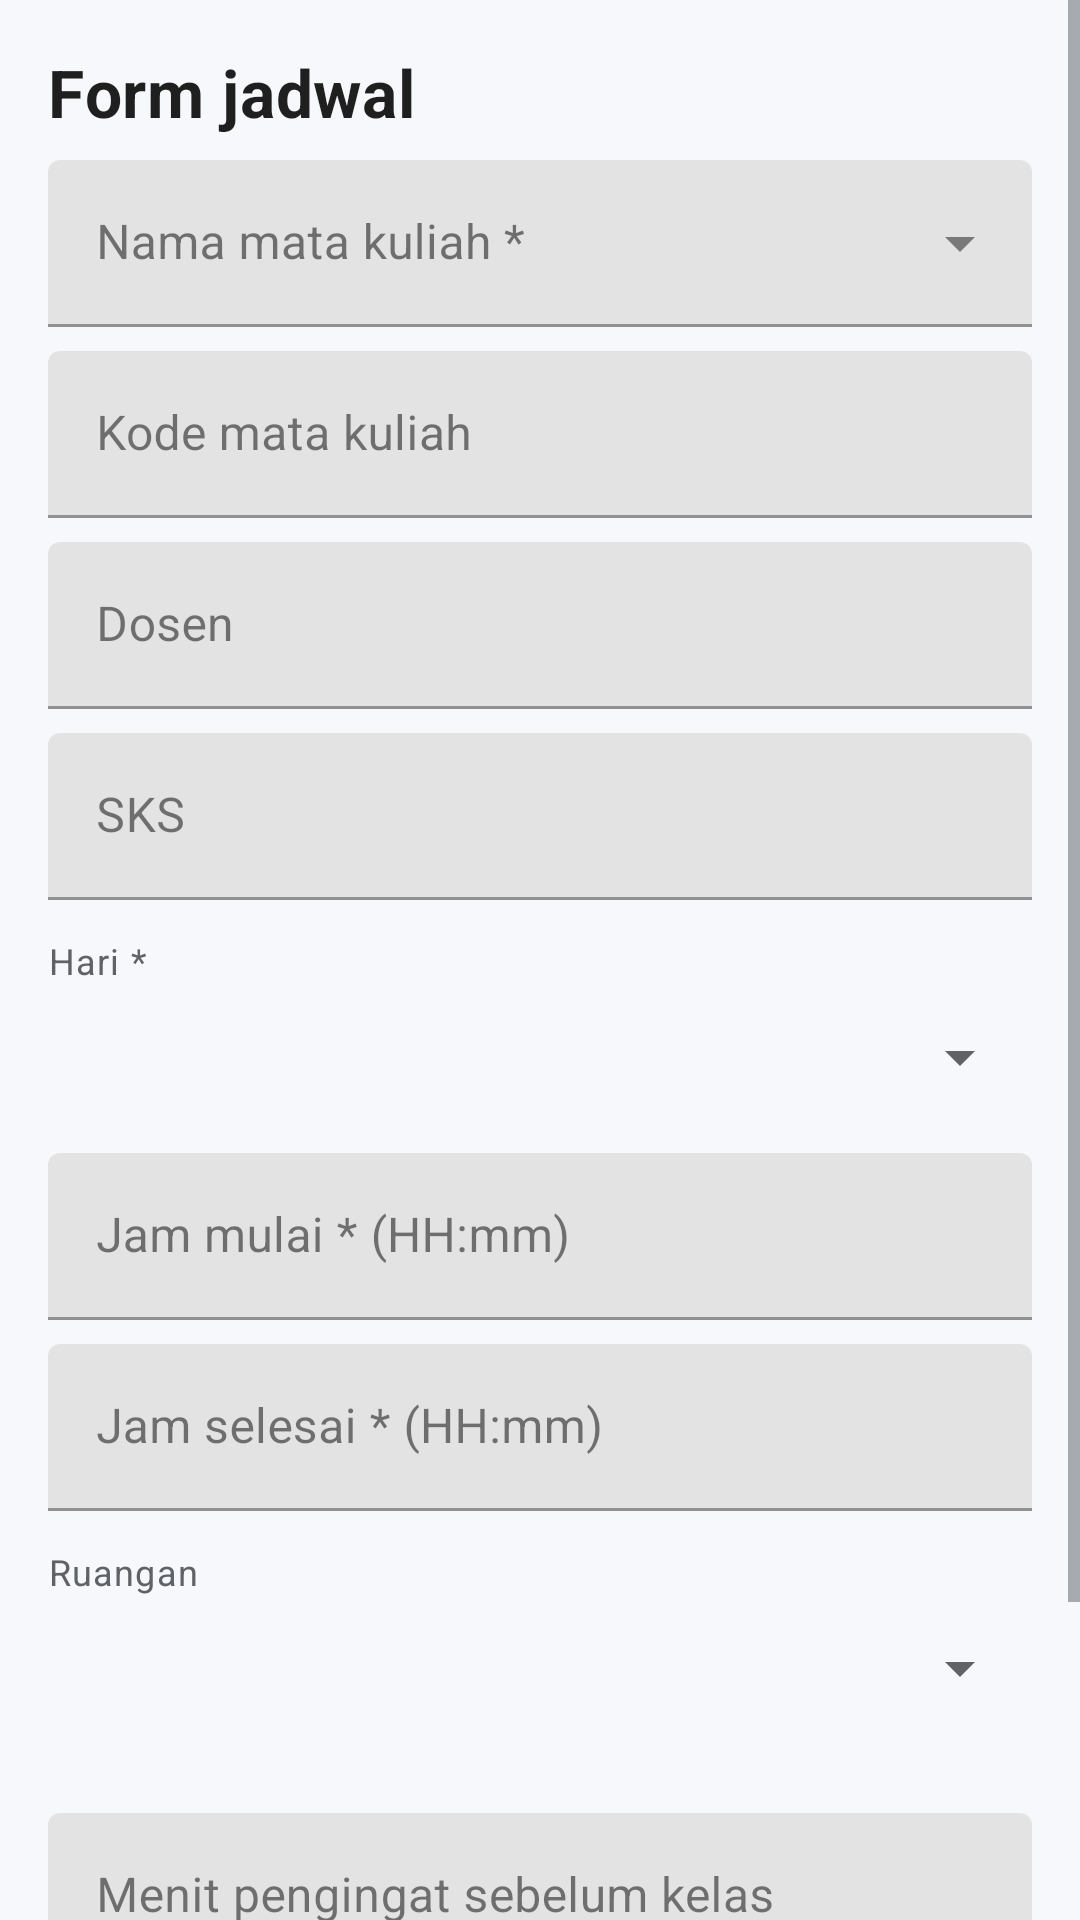

Write the Android layout XML for this screen, with the resource values it uses.
<!-- AndroidManifest.xml: application theme Theme.PaduKampus -->
<!-- res/layout/fragment_schedule_form.xml -->
<?xml version="1.0" encoding="utf-8"?>
<ScrollView xmlns:android="http://schemas.android.com/apk/res/android" android:layout_width="match_parent"
    android:layout_height="match_parent" android:fillViewport="true">
    <LinearLayout android:layout_width="match_parent" android:layout_height="wrap_content" android:orientation="vertical"
        android:padding="16dp">
        <TextView android:id="@+id/form_title" android:layout_width="match_parent" android:layout_height="wrap_content"
            android:text="@string/schedule_form_title" android:textAppearance="@style/TextAppearance.PaduKampus.JudulLayar" />
        <com.google.android.material.textfield.TextInputLayout style="@style/Widget.MaterialComponents.TextInputLayout.FilledBox.ExposedDropdownMenu" android:layout_width="match_parent" android:layout_height="wrap_content"
            android:layout_marginTop="8dp" android:hint="@string/schedule_course">
            <com.google.android.material.textfield.MaterialAutoCompleteTextView android:id="@+id/course" android:layout_width="match_parent"
                android:layout_height="wrap_content" android:minHeight="48dp" android:inputType="textCapWords" android:completionThreshold="1" android:importantForAutofill="no" />
        </com.google.android.material.textfield.TextInputLayout>
        <com.google.android.material.textfield.TextInputLayout android:layout_width="match_parent" android:layout_height="wrap_content"
            android:layout_marginTop="8dp" android:hint="@string/schedule_code">
            <com.google.android.material.textfield.TextInputEditText android:id="@+id/code" android:layout_width="match_parent"
                android:layout_height="wrap_content" android:minHeight="48dp" android:inputType="textCapCharacters" android:importantForAutofill="no" />
        </com.google.android.material.textfield.TextInputLayout>
        <com.google.android.material.textfield.TextInputLayout android:layout_width="match_parent" android:layout_height="wrap_content"
            android:layout_marginTop="8dp" android:hint="@string/schedule_lecturer_hint">
            <com.google.android.material.textfield.TextInputEditText android:id="@+id/lecturer" android:layout_width="match_parent"
                android:layout_height="wrap_content" android:minHeight="48dp" android:inputType="textCapWords" android:importantForAutofill="no" />
        </com.google.android.material.textfield.TextInputLayout>
        <com.google.android.material.textfield.TextInputLayout android:layout_width="match_parent" android:layout_height="wrap_content"
            android:layout_marginTop="8dp" android:hint="@string/schedule_credits">
            <com.google.android.material.textfield.TextInputEditText android:id="@+id/credits" android:layout_width="match_parent"
                android:layout_height="wrap_content" android:minHeight="48dp" android:inputType="number" android:importantForAutofill="no" />
        </com.google.android.material.textfield.TextInputLayout>
        <TextView android:layout_width="match_parent" android:layout_height="wrap_content" android:layout_marginTop="12dp"
            android:text="@string/schedule_day" android:textAppearance="@style/TextAppearance.PaduKampus.Keterangan" />
        <Spinner android:id="@+id/day" android:layout_width="match_parent" android:layout_height="wrap_content"
            android:minHeight="48dp" android:contentDescription="@string/schedule_day" />
        <com.google.android.material.textfield.TextInputLayout android:layout_width="match_parent" android:layout_height="wrap_content"
            android:layout_marginTop="8dp" android:hint="@string/schedule_start">
            <com.google.android.material.textfield.TextInputEditText android:id="@+id/start" android:layout_width="match_parent"
                android:layout_height="wrap_content" android:minHeight="48dp" android:inputType="time" android:importantForAutofill="no" />
        </com.google.android.material.textfield.TextInputLayout>
        <com.google.android.material.textfield.TextInputLayout android:layout_width="match_parent" android:layout_height="wrap_content"
            android:layout_marginTop="8dp" android:hint="@string/schedule_end">
            <com.google.android.material.textfield.TextInputEditText android:id="@+id/end" android:layout_width="match_parent"
                android:layout_height="wrap_content" android:minHeight="48dp" android:inputType="time" android:importantForAutofill="no" />
        </com.google.android.material.textfield.TextInputLayout>
        <TextView android:layout_width="match_parent" android:layout_height="wrap_content" android:layout_marginTop="12dp"
            android:text="@string/schedule_room" android:textAppearance="@style/TextAppearance.PaduKampus.Keterangan" />
        <Spinner android:id="@+id/room" android:layout_width="match_parent" android:layout_height="wrap_content"
            android:minHeight="48dp" android:contentDescription="@string/schedule_room" />
        <TextView android:id="@+id/room_hint" android:layout_width="match_parent" android:layout_height="wrap_content"
            android:textAppearance="@style/TextAppearance.PaduKampus.Keterangan" />
        <com.google.android.material.textfield.TextInputLayout android:layout_width="match_parent" android:layout_height="wrap_content"
            android:layout_marginTop="8dp" android:hint="@string/schedule_reminder">
            <com.google.android.material.textfield.TextInputEditText android:id="@+id/reminder" android:layout_width="match_parent"
                android:layout_height="wrap_content" android:minHeight="48dp" android:inputType="number" android:importantForAutofill="no" />
        </com.google.android.material.textfield.TextInputLayout>
        <TextView android:id="@+id/status" android:layout_width="match_parent" android:layout_height="wrap_content"
            android:layout_marginTop="8dp" android:accessibilityLiveRegion="polite" android:textColor="@color/pk_galat" android:textSize="14sp" />
        <LinearLayout android:layout_width="match_parent" android:layout_height="wrap_content" android:layout_marginTop="16dp"
            android:orientation="horizontal">
            <com.google.android.material.button.MaterialButton android:id="@+id/cancel"
                style="@style/Widget.MaterialComponents.Button.OutlinedButton" android:layout_width="0dp"
                android:layout_height="wrap_content" android:layout_weight="1" android:layout_marginEnd="8dp"
                android:minHeight="48dp" android:text="@string/form_cancel" />
            <com.google.android.material.button.MaterialButton android:id="@+id/save" android:layout_width="0dp"
                android:layout_height="wrap_content" android:layout_weight="1" android:minHeight="48dp" android:text="@string/form_save" />
        </LinearLayout>
    </LinearLayout>
</ScrollView>
<!-- resources referenced by this layout -->
<resources>
  <color name="pk_galat">#B3261E</color>
  <string name="form_cancel">Batal</string>
  <string name="form_save">Simpan</string>
  <string name="schedule_code">Kode mata kuliah</string>
  <string name="schedule_course">Nama mata kuliah *</string>
  <string name="schedule_credits">SKS</string>
  <string name="schedule_day">Hari *</string>
  <string name="schedule_end">Jam selesai * (HH:mm)</string>
  <string name="schedule_form_title">Form jadwal</string>
  <string name="schedule_lecturer_hint">Dosen</string>
  <string name="schedule_reminder">Menit pengingat sebelum kelas</string>
  <string name="schedule_room">Ruangan</string>
  <string name="schedule_start">Jam mulai * (HH:mm)</string>
  <style name="TextAppearance.PaduKampus.JudulLayar" parent="TextAppearance.MaterialComponents.Headline6">
          <item name="android:textSize">22sp</item>
          <item name="android:textStyle">bold</item>
          <item name="android:textColor">@color/pk_teks</item>
      </style>
  <style name="TextAppearance.PaduKampus.Keterangan" parent="TextAppearance.MaterialComponents.Caption">
          <item name="android:textSize">12sp</item>
          <item name="android:textColor">@color/pk_teks_sekunder</item>
      </style>
  <style name="Theme.PaduKampus" parent="Theme.MaterialComponents.Light.NoActionBar">
          <item name="colorPrimary">@color/pk_primer</item>
          <item name="colorPrimaryVariant">@color/pk_primer_gelap</item>
          <item name="colorOnPrimary">@color/pk_putih</item>
          <item name="colorSecondary">@color/pk_primer</item>
          <item name="colorOnSecondary">@color/pk_putih</item>
          <item name="colorError">@color/pk_galat</item>
          <item name="colorSurface">@color/pk_kartu</item>
          <item name="colorOnSurface">@color/pk_teks</item>
          <item name="android:colorBackground">@color/pk_latar</item>
          <item name="android:windowBackground">@color/pk_latar</item>
          <item name="android:textColorPrimary">@color/pk_teks</item>
          <item name="android:textColorSecondary">@color/pk_teks_sekunder</item>
          <item name="android:statusBarColor">@color/pk_primer_gelap</item>
          
          <item name="android:fontFamily">sans-serif</item>
          <item name="bottomNavigationStyle">@style/Widget.PaduKampus.BottomNavigation</item>
          <item name="materialCardViewStyle">@style/Widget.PaduKampus.Card</item>
      </style>
  <color name="pk_teks">#1F1F1F</color>
  <color name="pk_teks_sekunder">#5F6368</color>
  <color name="pk_primer">#1A5C8A</color>
  <color name="pk_primer_gelap">#15496D</color>
  <color name="pk_putih">#FFFFFF</color>
  <color name="pk_kartu">#FFFFFF</color>
  <color name="pk_latar">#F6F8FB</color>
  <style name="Widget.PaduKampus.BottomNavigation" parent="Widget.MaterialComponents.BottomNavigationView">
          <item name="backgroundTint">@color/pk_kartu</item>
          <item name="itemIconTint">@color/pk_bottom_nav</item>
          <item name="itemTextColor">@color/pk_bottom_nav</item>
      </style>
  <style name="Widget.PaduKampus.Card" parent="Widget.MaterialComponents.CardView">
          <item name="cardBackgroundColor">@color/pk_kartu</item>
          <item name="cardCornerRadius">12dp</item>
          <item name="cardElevation">1dp</item>
          <item name="contentPadding">16dp</item>
      </style>
</resources>
